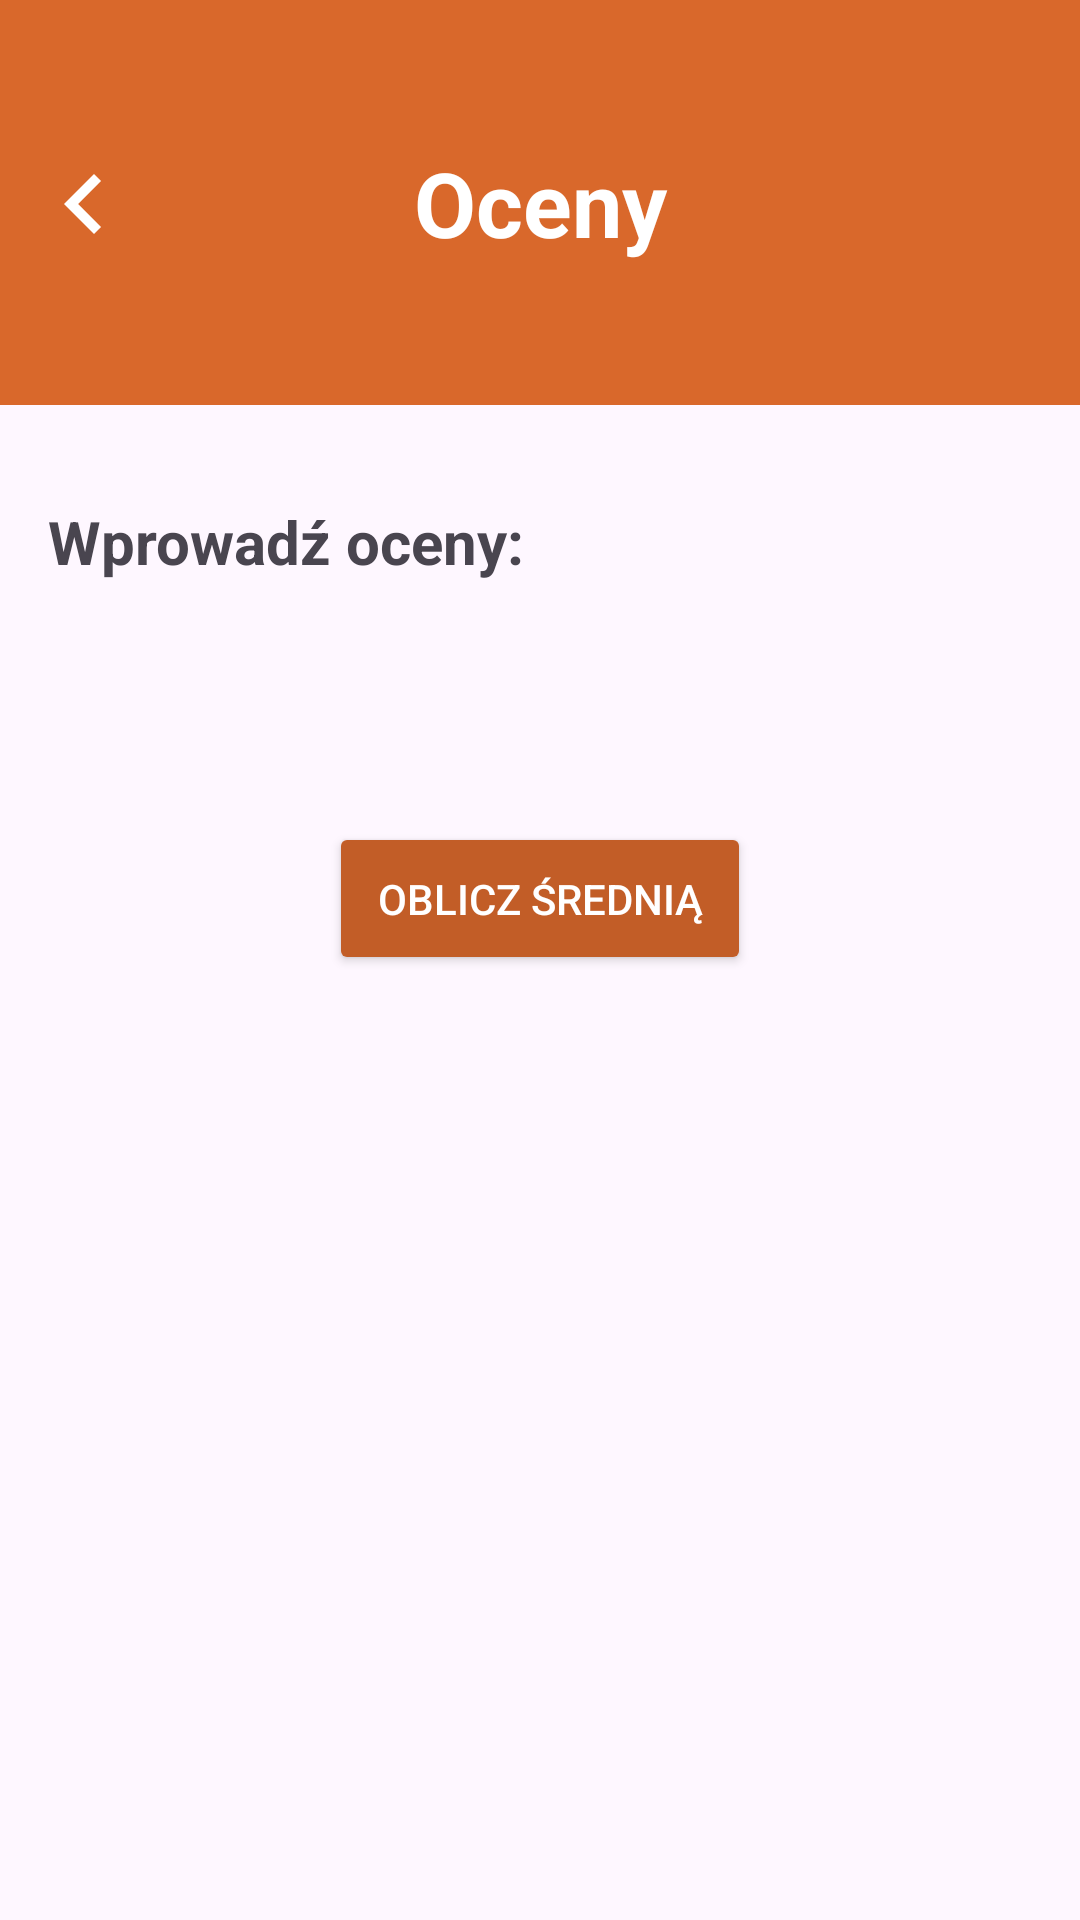

Android layout source for this screen:
<!-- AndroidManifest.xml: application theme Theme.Laboratorium_and -->
<!-- res/layout/activity_grades.xml -->
<?xml version="1.0" encoding="utf-8"?>
<androidx.core.widget.NestedScrollView
    xmlns:android="http://schemas.android.com/apk/res/android"
    xmlns:app="http://schemas.android.com/apk/res-auto"
    android:layout_width="match_parent"
    android:layout_height="match_parent"
    android:fillViewport="true">

    <androidx.constraintlayout.widget.ConstraintLayout
        android:layout_width="match_parent"
        android:layout_height="wrap_content">

        
        <TextView
            android:id="@+id/header"
            android:layout_width="0dp"
            android:layout_height="135dp"
            android:layout_marginTop="0dp"
            android:background="@color/gradesColor"
            android:gravity="center"
            android:padding="16dp"
            android:text="@string/header_grades"
            android:textColor="@color/white"
            android:textSize="30sp"
            android:textStyle="bold"
            app:layout_constraintEnd_toEndOf="parent"
            app:layout_constraintHorizontal_bias="0.529"
            app:layout_constraintStart_toStartOf="parent"
            app:layout_constraintTop_toTopOf="parent" />

        
        <androidx.appcompat.widget.Toolbar
            android:id="@+id/toolbar"
            android:layout_width="match_parent"
            android:layout_height="?attr/actionBarSize"
            android:background="@android:color/transparent"
            app:layout_constraintTop_toTopOf="parent"
            android:layout_marginTop="36dp"
            app:titleTextColor="@android:color/white"
            app:navigationIcon="@drawable/ic_back" />

        
        <TextView
            android:id="@+id/label_grades"
            android:layout_width="wrap_content"
            android:layout_height="wrap_content"
            android:text="@string/label_grades"
            android:textSize="20sp"
            android:textStyle="bold"
            app:layout_constraintTop_toBottomOf="@id/header"
            app:layout_constraintStart_toStartOf="parent"
            android:padding="16dp"
            android:layout_marginTop="16dp" />

        
        <LinearLayout
            android:id="@+id/grades_layout"
            android:layout_width="match_parent"
            android:layout_height="wrap_content"
            android:orientation="vertical"
            app:layout_constraintTop_toBottomOf="@id/label_grades"
            android:padding="16dp">
        </LinearLayout>

        
        <Button
            android:id="@+id/calculate_button"
            android:layout_width="wrap_content"
            android:layout_height="wrap_content"
            android:layout_marginTop="32dp"
            android:backgroundTint="@color/gradesButtonColor"
            android:padding="16dp"
            android:text="@string/calculate_button"
            android:textColor="#FFFFFF"
            app:layout_constraintEnd_toEndOf="parent"
            app:layout_constraintStart_toStartOf="parent"
            app:layout_constraintTop_toBottomOf="@id/grades_layout" />

    </androidx.constraintlayout.widget.ConstraintLayout>
</androidx.core.widget.NestedScrollView>
<!-- resources referenced by this layout -->
<resources>
  <color name="gradesButtonColor">#C25D27</color>
  <color name="gradesColor">#D9682B</color>
  <color name="white">#FFFFFFFF</color>
  <!-- drawable ic_back (drawable) -->
  <?xml version="1.0" encoding="utf-8"?>
  <vector xmlns:android="http://schemas.android.com/apk/res/android"
      android:width="40dp"
      android:height="40dp"
      android:viewportWidth="24"
      android:viewportHeight="24">
      <path
          android:fillColor="#FFFFFF"
          android:pathData="M15.41,7.41L14,6l-6,6 6,6 1.41,-1.41L10.83,12z"/>
  </vector>
  <string name="calculate_button">Oblicz średnią</string>
  <string name="header_grades">Oceny</string>
  <string name="label_grades">Wprowadź oceny:</string>
  <style name="Theme.Laboratorium_and" parent="Base.Theme.Laboratorium_and" />
  <style name="Base.Theme.Laboratorium_and" parent="Theme.Material3.DayNight.NoActionBar">
          <item name="android:windowFullscreen">true</item>
      </style>
</resources>
